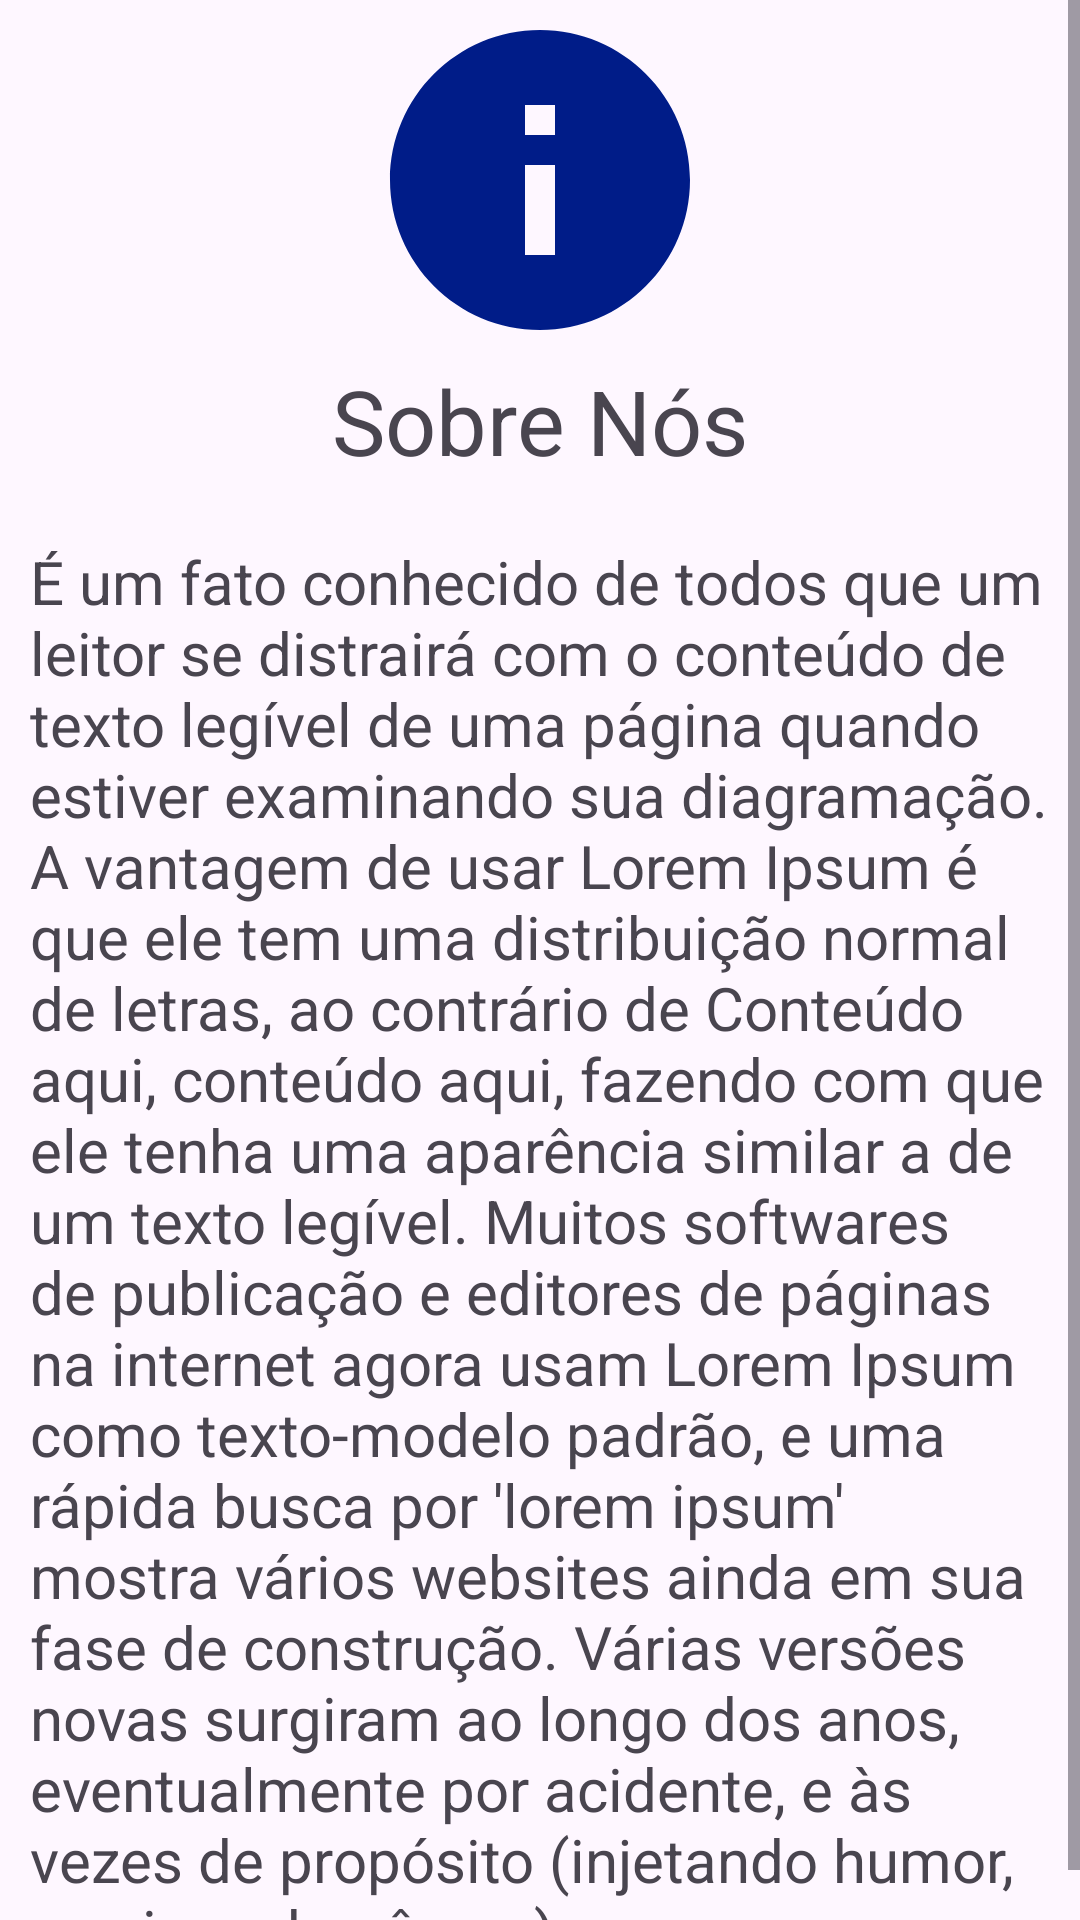

Produce the Android XML layout that renders to this screen, including the resource entries it uses.
<!-- AndroidManifest.xml: application theme Theme.LugaLuga -->
<!-- res/layout/fragment_sobre.xml -->
<?xml version="1.0" encoding="utf-8"?>
<FrameLayout xmlns:android="http://schemas.android.com/apk/res/android"
    xmlns:tools="http://schemas.android.com/tools"
    android:layout_width="match_parent"
    android:layout_height="match_parent"
    xmlns:app="http://schemas.android.com/apk/res-auto"
    tools:context=".view.SobreFragment">

    <ScrollView
        android:layout_width="match_parent"
        android:layout_height="match_parent">

    <androidx.constraintlayout.widget.ConstraintLayout
        android:layout_width="match_parent"
        android:layout_height="match_parent">

        <ImageView
            android:id="@+id/img1"
            android:layout_width="match_parent"
            android:layout_height="wrap_content"
            app:layout_constraintEnd_toEndOf="parent"
            app:layout_constraintStart_toStartOf="parent"
            app:srcCompat="@drawable/sobre_img"
            app:layout_constraintTop_toTopOf="parent"/>

        <TextView
            android:id="@+id/title"
            android:layout_width="match_parent"
            android:layout_height="wrap_content"
            android:text="Sobre Nós"
            android:textSize="30dp"
            app:layout_constraintEnd_toEndOf="parent"
            app:layout_constraintStart_toStartOf="parent"
            android:gravity="center"
            app:layout_constraintTop_toBottomOf="@+id/img1"/>

        <TextView
            android:id="@+id/texto"
            android:layout_width="match_parent"
            android:layout_height="wrap_content"
            android:layout_marginEnd="10dp"
            android:layout_marginStart="10dp"
            android:layout_marginTop="20dp"
            app:layout_constraintTop_toBottomOf="@id/title"
            android:textSize="20dp"
            android:text="É um fato conhecido de todos que um leitor se distrairá com o conteúdo de texto legível de uma página quando estiver examinando sua diagramação. A vantagem de usar Lorem Ipsum é que ele tem uma distribuição normal de letras, ao contrário de Conteúdo aqui, conteúdo aqui, fazendo com que ele tenha uma aparência similar a de um texto legível. Muitos softwares de publicação e editores de páginas na internet agora usam Lorem Ipsum como texto-modelo padrão, e uma rápida busca por 'lorem ipsum' mostra vários websites ainda em sua fase de construção. Várias versões novas surgiram ao longo dos anos, eventualmente por acidente, e às vezes de propósito (injetando humor, e coisas do gênero)."/>


    </androidx.constraintlayout.widget.ConstraintLayout>
    </ScrollView>
</FrameLayout>
<!-- resources referenced by this layout -->
<resources>
  <!-- drawable sobre_img (drawable) -->
  <vector android:height="120dp" android:tint="#001C88"
      android:viewportHeight="24" android:viewportWidth="24"
      android:width="120dp" xmlns:android="http://schemas.android.com/apk/res/android">
      <path android:fillColor="@android:color/white" android:pathData="M12,2C6.48,2 2,6.48 2,12s4.48,10 10,10 10,-4.48 10,-10S17.52,2 12,2zM13,17h-2v-6h2v6zM13,9h-2L11,7h2v2z"/>
  </vector>
  <style name="Theme.LugaLuga" parent="Base.Theme.LugaLuga" />
  <style name="Base.Theme.LugaLuga" parent="Theme.Material3.DayNight.NoActionBar">
          
          <item name="colorPrimary">@color/blue_dark</item>
          &gt;
      </style>
  <color name="blue_dark">#1C1C8E</color>
</resources>
